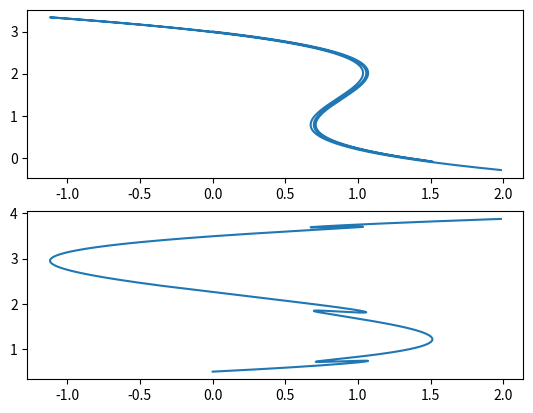

This figure's Python source:
# milloro una mica més l'etapa predictiva per trobar les 9 solucions
# [redacted]

import numpy as np
import pandas as pd
import matplotlib
import matplotlib.pyplot as plt

# invento solucions
x10 = 3  # 1.5, o 2.5 encara millor
x20 = 0.5  # 2.0
lam = 0.0

c1 = x10  # centre inicial de x1
c2 = x20  # centre inicial de x2
c3 = lam  # lambda inicial
x1 = x10  # valors de partida
x2 = x20  # valors de partida


def F1(x1, x2):  # funció de la primera eq.
    valor = 2.5 * x1 ** 3 - 10.5 * x1 ** 2 + 11.8 * x1 - 0.43 * x2 ** 3 + 2.69 * x2 ** 2 - 4.56 * x2
    return valor


def F2(x1, x2):  # funció de la segona eq.
    valor = -33.25 * x1 ** 3 + 139.65 * x1 ** 2 - 157.94 * x1 - x2 + 30
    return valor


def F3(x1, x2, lam, c1, c2, c3, r):
    valor = (x1 - c1) ** 2 + (x2 - c2) ** 2 + (lam - c3) ** 2 - r ** 2
    return valor


# funcions avaluades al punt de partida
F10 = F1(x10, x20)
F20 = F2(x10, x20)

J = np.zeros((3, 3), dtype=float)
n_punts = 16000  # nombre de punts de la trajectòria, inventat
n_iter = 15  # vegades que vull que iteri per trobar la solució
r = 0.001  # radi arbitrari, ha de ser suficientment petit per tal que pugui retornar endarrere

vec_x1 = []
vec_x2 = []
vec_lam = []
vec_error = []

# increments passats
Apx1 = 0
Apx2 = 0
Aplam = 0

for c in range(n_punts):
    # guardo valors del punt inicial
    x1_i = x1
    x2_i = x2
    lam_i = lam

    # etapa predictiva, a millorar
    # x1 -= r/2
    if c == 0:
        x1 -= r / 2
    else:
        x1 += Apx1
        x2 += Apx2
        lam += Aplam


    for k in range(n_iter):
        J[0, 0] = 7.5 * x1 ** 2 - 21 * x1 + 11.8
        J[0, 1] = -1.29 * x2 ** 2 + 5.38 * x2 - 4.56
        J[0, 2] = F10

        J[1, 0] = -99.75 * x1 ** 2 + 279.3 * x1 - 157.94
        J[1, 1] = -1
        J[1, 2] = F20

        J[2, 0] = 2 * (x1 - c1)
        J[2, 1] = 2 * (x2 - c2)
        J[2, 2] = 2 * (lam - c3)

        h1 = F1(x1, x2) - (1 - lam) * F10
        h2 = F2(x1, x2) - (1 - lam) * F20
        h3 = F3(x1, x2, lam, c1, c2, c3, r)
        f = np.block([h1, h2, h3])
        J1 = np.linalg.inv(J)
        Ax = - np.dot(J1, f)

        x1 += Ax[0]
        x2 += Ax[1]
        lam += Ax[2]

    Apx1 = x1 - x1_i
    Apx2 = x2 - x2_i
    Aplam = lam - lam_i
    c1 = x1
    c2 = x2
    c3 = lam
    vec_x1.append(x1)
    vec_x2.append(x2)
    vec_lam.append(lam)
    vec_error.append(max(abs(h1), abs(h2), abs(h3)))  # error màxim 
    print(lam)
    print(vec_error[-1])


sub1 = plt.subplot(2, 1, 1) 
sub2 = plt.subplot(2, 1, 2) 

sub1.plot(vec_lam, vec_x1)
sub2.plot(vec_lam, vec_x2)

plt.show() 